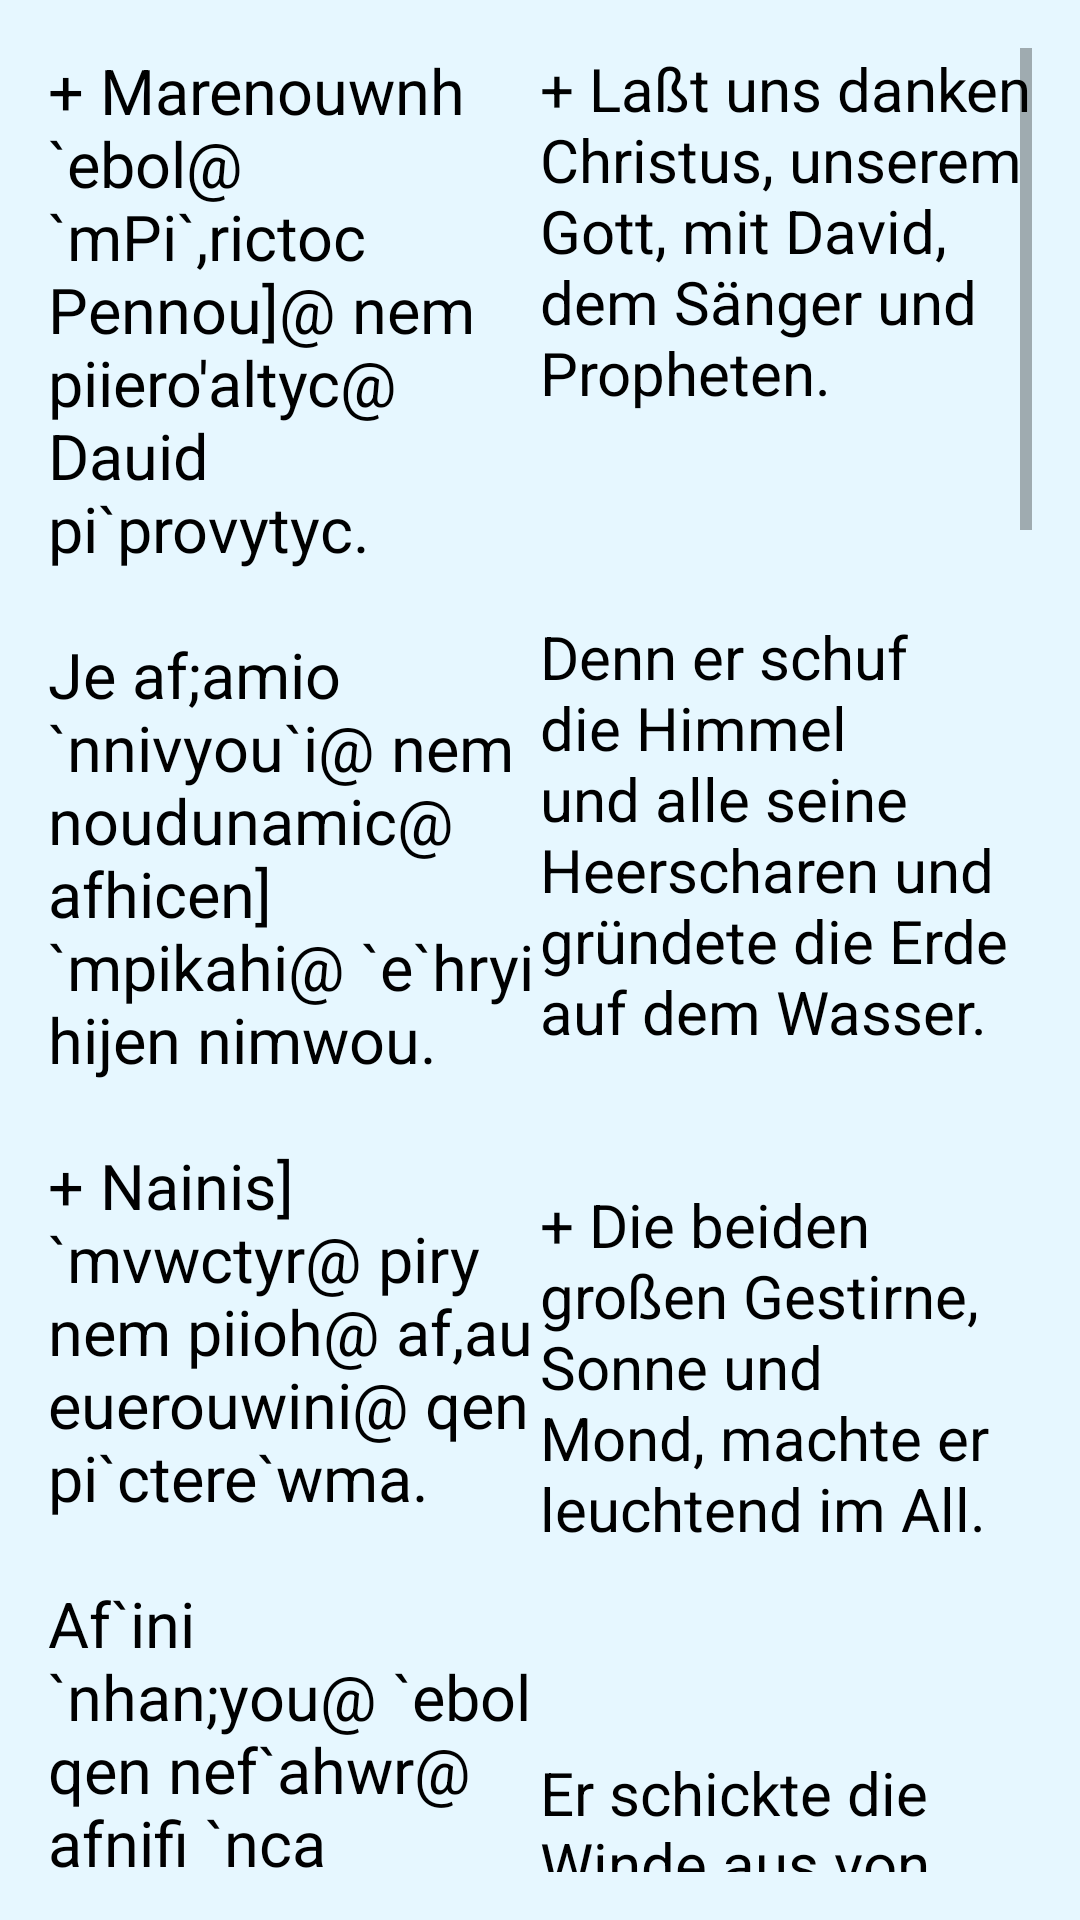

Layout XML and referenced resources for this Android screen:
<!-- AndroidManifest.xml: application theme AppTheme -->
<!-- res/layout/activity_marenuonh.xml -->
<?xml version="1.0" encoding="utf-8"?>
<RelativeLayout xmlns:android="http://schemas.android.com/apk/res/android"
    xmlns:tools="http://schemas.android.com/tools"
    android:layout_width="match_parent"
    android:layout_height="match_parent"
    android:paddingBottom="@dimen/activity_vertical_margin"
    android:paddingLeft="@dimen/activity_horizontal_margin"
    android:paddingRight="@dimen/activity_horizontal_margin"
    android:paddingTop="@dimen/activity_vertical_margin"
    tools:context="at.tasbeha.lobsch.MarenuonhActivity">

    <ScrollView
        android:layout_width="match_parent"
        android:layout_height="match_parent">

        <LinearLayout
            android:layout_width="match_parent"
            android:layout_height="match_parent">

            <TextView
                android:layout_width="0dp"
                android:layout_height="fill_parent"
                android:layout_weight="1"
                android:textAppearance="?android:attr/textAppearanceMedium"
                android:text="@string/marenuonh_coptic"
                android:id="@+id/tv_marenuonh_coptic"
                android:paddingRight="2dp"
                android:textSize="21sp"
                android:textIsSelectable="true" />

            <TextView
                android:layout_width="0dp"
                android:layout_height="fill_parent"
                android:layout_weight="1"
                android:textAppearance="?android:attr/textAppearanceMedium"
                android:text="@string/marenuonh_german"
                android:id="@+id/tv_marenuonh_german"
                android:textSize="20sp" />

        </LinearLayout>
    </ScrollView>

</RelativeLayout>
<!-- resources referenced by this layout -->
<resources>
  <dimen name="activity_horizontal_margin">16dp</dimen>
  <dimen name="activity_vertical_margin">16dp</dimen>
  <string name="marenuonh_coptic">
  "+ Marenouwnh `ebol@ `mPi`,rictoc Pennou]@ nem piiero'altyc@ Dauid pi`provytyc.
  
  Je af;amio `nnivyou`i@ nem noudunamic@ afhicen] `mpikahi@ `e`hryi hijen nimwou.
  
  + Nainis] `mvwctyr@ piry nem piioh@ af,au euerouwini@ qen pi`ctere`wma.
  
  Af`ini `nhan;you@ `ebol qen nef`ahwr@ afnifi `nca ni`ssyn@ sa `ntouviri `ebol.
  
  
  + Afhwou `noumounhwou@ hijen `pho `m`pkahi@ sa `ntefrwt `e`pswi@ `ntef] `mpefoutah.
  
  Af`ini `noumwou@ `ebol qen oupetra@ af`tco `mpeflaoc@ `n`hryi hi `psafe.
  
  + Af;amio `mpirwmi@ kata pef`ini@ nem tefhikwn@ e;ref`cmou `erof.
  
  Marenhwc `erof@ ten[ici `mpefran@ tenouwnh naf `ebol@ je pefnai sop sa `eneh.
  
  + Hiten nieu,y@ `nte piiero'altyc Dauid@ `P[oic `ari`hmot nan@ `mpi,w `ebol `nte nennobi.
  
  Hiten ni`precbia@ `nte };e`otokoc e;ouab Maria@ `P[oic `ari`hmot nan@ `mpi,w `ebol `nte nennobi.
  
  + Hiten ni`precbia@ `nte `p,oroc tyrf `nte niaggeloc@ `P[oic `ari`hmot nan@ `mpi,w `ebol `nte nennobi.
  
  `K`cmarwout `aly;wc@ nem Pekiwt `n`aga;oc@ nem Pi`pneuma e;ouab@ je (aktwnk/ak`i) akcw] `mmon.
  "
      </string>
  <string name="marenuonh_german">
          "+ Laßt uns danken Christus, unserem Gott, mit David, dem Sänger und Propheten.
  
  
  
  Denn er schuf die Himmel und alle seine Heerscharen und gründete die Erde auf dem Wasser.
  
  
  + Die beiden großen Gestirne, Sonne und Mond, machte er leuchtend im All.
  
  
  
  Er schickte die Winde aus von verborgenem Ort. Er hauchte in die Bäume, so dass sie Blüten trugen.
  
  + Er ließ es regnen über dem Angesicht der Erde. Sie trieb Sprossen und gab ihre Früchte.
  
  
  Er ließ das Wasser aus dem Felsen springen und tränkte sein Volk in der Wüste.
  
  + Er schuf den Menschen nach seinem Bild und Beispiel, daß er ihn preist.
  
  
  Laßt uns ihn preisen, seinen Namen erheben, ihm danken, denn seine Gnade währt ewig.
  
  
  + Durch die Fürbitte des Sängers David, gewähre uns, o Herr, die Vergebung unserer Sünden.
  
  
  Durch die Fürsprache der Gottesmutter, der heiligen Maria, gewähre uns, o Herr, die Vergebung unserer Sünden.
  
  + Durch die Fürsprache aller himmlischen Heerscharen, gewähre uns, o Herr, die Vergebung unserer Sünden.
  
  Gepriesen bist du in Wahrheit, mit deinem gütigen Vater, und dem Heiligen Geist, denn du bist auferstanden (gekommen) und hast uns erlöst.
          "
      </string>
  <style name="AppTheme" parent="Theme.AppCompat.Light.DarkActionBar">
          
          <item name="colorPrimary">@color/colorPrimary</item>
          <item name="colorPrimaryDark">@color/colorPrimaryDark</item>
          <item name="colorAccent">@color/colorAccent</item>
          <item name="android:windowBackground">@color/colorBackground</item>
          <item name="android:textColor">@color/black</item>
          <item name="android:textColorPrimary">@color/colorToolbarText</item>
      </style>
  <color name="colorPrimary">#3F51B5</color>
  <color name="colorPrimaryDark">#303F9F</color>
  <color name="colorAccent">#000000</color>
  <color name="colorBackground">#e6f7ff</color>
  <color name="black">#000000</color>
  <color name="colorToolbarText">#cccccc</color>
</resources>
